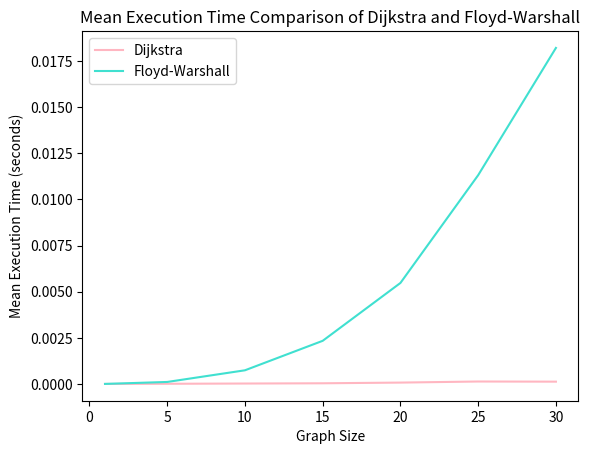

Write the Python code that produced this figure.
import time
import random
import matplotlib.pyplot as plt
import numpy as np


class Graph:
    def __init__(self):
        self.graph = {}

    def add_edge(self, u, v, weight):
        if u not in self.graph:
            self.graph[u] = {}
        self.graph[u][v] = weight

    def dijkstra(self, start):
        distances = {vertex: float('inf') for vertex in self.graph}
        distances[start] = 0
        visited = set()

        while len(visited) < len(self.graph):
            current_vertex = min(
                (vertex for vertex in self.graph if vertex not in visited),
                key=lambda vertex: distances[vertex]
            )
            visited.add(current_vertex)

            for neighbor, weight in self.graph[current_vertex].items():
                distances[neighbor] = min(
                    distances[neighbor],
                    distances[current_vertex] + weight
                )

        return distances

    def floyd_warshall(self):
        vertices = list(self.graph.keys())
        n = len(vertices)
        dist = np.zeros((n, n))

        for i in range(n):
            for j in range(n):
                if i == j:
                    dist[i][j] = 0
                elif vertices[j] in self.graph.get(vertices[i], {}):
                    dist[i][j] = self.graph[vertices[i]][vertices[j]]
                else:
                    dist[i][j] = float('inf')

        for k in range(n):
            for i in range(n):
                for j in range(n):
                    dist[i][j] = min(dist[i][j], dist[i][k] + dist[k][j])

        return {vertices[i]: {vertices[j]: dist[i][j] for j in range(n)} for i in range(n)}


def generate_random_weighted_graph(n):
    g = Graph()
    for i in range(n):
        for j in range(i + 1, n):
            if random.random() < 0.5:
                weight = random.randint(1, 10)
                g.add_edge(i, j, weight)
                g.add_edge(j, i, weight)
    return g


def measure_execution_time(graph, algorithm, start=None):
    times = []
    for _ in range(100):
        start_time = time.time()
        if algorithm == 'dijkstra':
            graph.dijkstra(start)
        elif algorithm == 'floyd_warshall':
            graph.floyd_warshall()
        end_time = time.time()
        times.append(end_time - start_time)
    return sum(times) / len(times)


if __name__ == "__main__":
    graph_sizes = [1, 5, 10, 15, 20, 25, 30]
    dijkstra_times = []
    floyd_warshall_times = []

    for size in graph_sizes:
        random_graph = generate_random_weighted_graph(size)
        start_vertex = random.randint(0, size - 1)
        dijkstra_time = measure_execution_time(random_graph, 'dijkstra', start_vertex)
        floyd_warshall_time = measure_execution_time(random_graph, 'floyd_warshall')

        dijkstra_times.append(dijkstra_time)
        floyd_warshall_times.append(floyd_warshall_time)

    # Print the data in three rows
    print("Graph Sizes:", ', '.join([f"{size:8}" for size in graph_sizes]))
    print("Dijkstra times:", [format(time, '.5f') for time in dijkstra_times])
    print("Floyd-Warshall times:", [format(time, '.5f') for time in floyd_warshall_times])

    # Plot the comparison graph
    plt.plot(graph_sizes, dijkstra_times, label='Dijkstra', color='lightpink')
    plt.plot(graph_sizes, floyd_warshall_times, label='Floyd-Warshall', color='turquoise')
    plt.xlabel('Graph Size')
    plt.ylabel('Mean Execution Time (seconds)')
    plt.title('Mean Execution Time Comparison of Dijkstra and Floyd-Warshall')
    plt.legend()
    plt.show()
